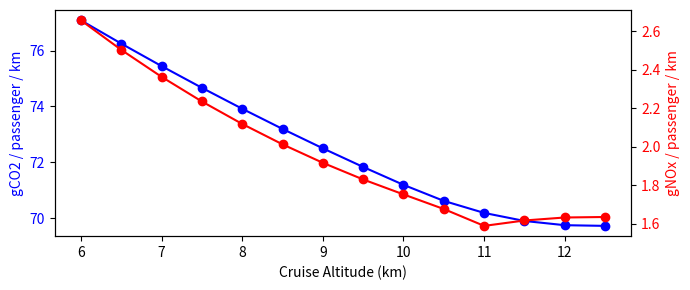
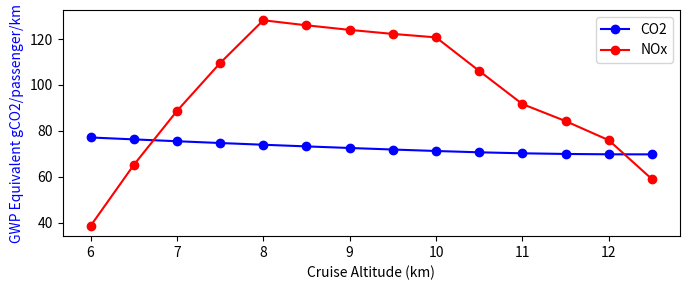
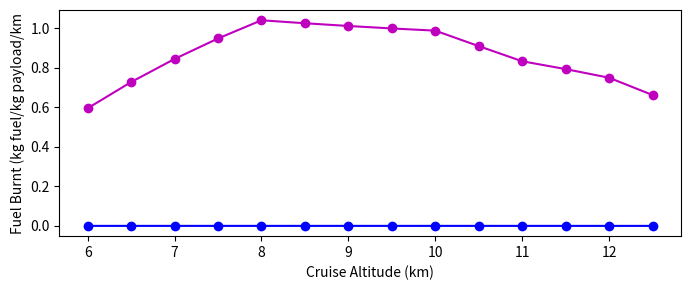

Generate these figures, in order, with matplotlib: (Note: this script raises an exception after producing the figures.)
import numpy as np 
import math
import matplotlib.pyplot  as plt

# Aircraft parameters
Np = 240                # max number of passengers
range_max = 12000   # range at max payload (km)
wp = 40*1000            # max payload weight (kg)
we = 106*1000           # empty weight
wf = 74*1000    # fuel capacity at max payload
wto = 220*1000         # max take off weight
V = 256                 # cruise TAS
M = 0.85                # cruise mach number
h_initial = 9.5         # initial cruise altitude (km)
LD_optimum = 21          # cruise L/D
betastar = 1/LD_optimum   # 1/(L/D)
S = 315                 # wing area (m^2)
v = 1.0                 # speed ratio = Ve/Ve*

# Engine parameters
OPR_initial = 45        # overall pressure ratio = p03/p02
theta = 6       # turbine entry temp. ratio = T04/T02
nc = nt = 0.9   # turbine and compressor efficiencies
FPR = 1.45      # fan pressure ratio
nf = 0.92       # fan efficiency
ntr = 0.9       # transfer efficiency
cp = 1005
gamma = 1.4
fga = (gamma-1)/gamma
LCV = 42.7*10**6    # keroscene

# Modelling constants
k = 0.015               # Breguet range equation fuel burn offset
c1,c2 = 0.3, 1.0        # aircraft weight correlation
K1,K2 = 0.0125,0.0446   # parabolic drag low constants

#*******************************************************
#  ISA conditions
Tsl = 288.15
psl = 101325
rhosl = 1.225
asl = 340.3
dh = 0.1   # step size in height

hlow = np.arange(0,11+dh,dh)
Tlow = Tsl - 6.5*hlow
plow = psl * (Tlow/Tsl)**5.256
rholow = rhosl * (Tlow/Tsl)**4.256
alow = asl * (Tlow/Tsl)**0.5
hhigh = np.arange(11+dh, 20+dh, dh) 
Thigh = np.array([216.65]*(len(hhigh)))
phigh = plow[-1]*np.exp(-0.1577*(hhigh-11))
rhohigh = rholow[-1]*np.exp(-0.1577*(hhigh-11))
ahigh = asl * (Thigh/Tsl)**0.5

hlist = np.concatenate((hlow,hhigh))
Tlist = np.concatenate((Tlow,Thigh))
plist = np.concatenate((plow,phigh))
rholist = np.concatenate((rholow,rhohigh))
alist = np.concatenate((alow,ahigh))

# print(T[np.where(h==11)])

def find_nearest(array, value):
    idx = (np.abs(array - value)).argmin()
    if idx==0 or idx==len(hlist)-1:
        print("Value lookup out of range!")
    return idx

# plt.plot(hlist,Tlist/Tsl)
# plt.plot(hlist,plist/psl)
# plt.plot(hlist,rholist/rhosl)
# plt.legend(["Temperature","Pressure","Density"])
# plt.xlabel("Altitude (km)")
# plt.ylabel("Ratio to Sea Level")
# plt.grid()
# plt.show()


#******************************************************************<------ CHANGE h AND OPR RANGE
Nstage = 10
# h = [9.5]
h = np.arange(6,13,0.5)
OPR = [45]
# OPR = np.arange(20,60,5)
s = range_max*1000/Nstage   # distance of 1 stage, m
CO2_ovr = np.zeros((len(h),len(OPR)))
NOx_ovr = np.zeros((len(h),len(OPR)))
fuel_ppkm = np.zeros((len(h),len(OPR))) # fuel burnt per kg payload per km
M_max = np.zeros(len(h))

for i in range(len(h)): # CHANGE ALTITUDES
    index = find_nearest(hlist, h[i])  # altitude
    Ta = Tlist[index]
    pa = plist[index]
    rhoa = rholist[index]
    aa = alist[index]

    for j in range(len(OPR)):   # CHANGE OVERALL PRESSURE RATIO
        ncycle = (theta*(1-1/OPR[j]**fga)*nt-(OPR[j]**fga-1)/nc)/(theta-1-(OPR[j]**fga-1)/nc)
        w = we + wp + wf    # total mass
        Eppkm_CO2, Eppkm_NOx, M = [],[],[]
        for stage in range(Nstage):
            print("****************************************************")
            print("h = ", h[i], "km", "OPR = ", OPR[j], "Stage ",stage+1, " out of ", Nstage)
            Ve_star = (w*9.81/(0.5*rhosl*S))**0.5 * (K2/K1)**0.25 # optimum EAS
            Ve = Ve_star * v
            V = Ve * (rhosl/rhoa)**0.5  # TAS
            print("TAS = ", "%.2f" % V, " m/s")
            rho = rhosl * (Ve/V)**2

            M.append(V/aa)   # Mach number
            if M[-1]>0.85:
                print("Mach number exceed transonic drag rise, M = ", M[-1]) 
                M[-1]=0.85
            if M[-1]>M_max[i]:
                M_max[i]=M[-1]
            print("M = ", "%.2f" % M[-1])
             
            
            p02 = pa * (1+(gamma-1)/2*M[-1]**2)**(1/fga)
            Mj = ((2/(gamma-1))*((FPR*p02/pa)**fga-1))**0.5
            print("Mj = ", Mj)
            Tj = Ta * (1+0.5*(gamma-1)*M[-1]**2)/(1+0.5*(gamma-1)*Mj**2)*FPR**(fga/nf)
            nprop = 2*(1+Mj/M[-1]*(Tj/Ta)**0.5)**-1
            beta = 0.5*betastar*(v**2+1/v**2)
            H = nprop*ncycle*ntr * 1/beta * LCV / 9.81
            print("H = ", "%.2f" % (H/1000), " km")
            wnew = w / math.exp(s/H)
            wf_burnt = w - wnew     # this stage, in kg
            print("mf = ", "%.2f" % wf_burnt, " kg")
            w = wnew
            # T02 = Ta + V**2/(2*cp)
            T02 = Ta * (1+(gamma-1)/2*M[-1]**2)
            T03 = T02 * (1+(OPR[j]**fga-1)/nc)
            EI_NOx = 0.011445*math.exp(0.00676593*T03)  # gNOx / kg air
            EI_CO2 = 3088   # gCO2/kg fuel, depends only on fuel

            Eppkm_CO2.append(wf_burnt / (s/1000*Np) * EI_CO2)  # gCO2 per passenger km
            Eppkm_NOx.append(EI_NOx * wf_burnt / (s/1000*Np) * 15.1 * 2)   # 15.1 is Stoichiometric, assume 2x stoichiometric
            print("CO2 Emissions = ", "%.2f" % Eppkm_CO2[-1], " gCO2/pas/km")
            print("NOx Emissions = ", "%.2f" % Eppkm_NOx[-1], " gNO2/pas/km")    

        CO2_ovr[i][j] = sum(Eppkm_CO2)/len(Eppkm_CO2)
        NOx_ovr[i][j] = sum(Eppkm_NOx)/len(Eppkm_NOx)
        fuel_ppkm[i][j] = (wto-w)/range_max/wp + 0.015*wto/range_max/wp    # fuel burnt per payload per km (kg/kgkm)


for i in range(len(h)):
    for j in range(len(OPR)):
        print("*********************************************************")
        print("h = ", h[i], "km", "OPR = ", OPR[j])
        print("Overall CO2 Emissions = ", "%.2f" % CO2_ovr[i][j], " gCO2/pas/km")
        print("Overall NOx Emissions = ", "%.2f" % NOx_ovr[i][j], " gNOx/pas/km")
        print("Total fuel burnt = ", fuel_ppkm[i][j]*range_max*wp, " kg")
        print("Fuel per payload km = ", "%.2e" % fuel_ppkm[i][j], " kg fuel/kg payload/km")
        print("*********************************************************")

# SET UP GWP FOR GREEN AND SVENSSON
hlist_s = np.arange(0,15.5,0.5)
GWP_NOx_old = [-7.1,-7.1,-7.1,-4.3,-1.5,6.5,14.5,37.5,60.5,64.7,68.9,57.7,46.5,25.6,4.6,0.6]    # Svensson
GWP_NOx_s = np.zeros(len(hlist_s))
for i in range(len(GWP_NOx_old)):
    if i==0:
        GWP_NOx_s[0] = GWP_NOx_old[0]
    else:
        GWP_NOx_s[i*2-1] = (GWP_NOx_old[i]+GWP_NOx_old[i-1])/2
        GWP_NOx_s[i*2] = GWP_NOx_old[i]

hlist_g = np.arange(5,12.5,0.5)
GWP_NOx_old = np.concatenate((np.linspace(10, 47,5),np.array([63,105,126])))    # Green 
GWP_CO2_old = np.concatenate((np.linspace(147, 126,5),np.array([110,100,100])))
GWP_NOx_g = np.zeros(len(hlist_g))
GWP_CO2_g = np.zeros(len(hlist_g))
for i in range(len(GWP_NOx_old)):
    if i==0:
        GWP_CO2_g[0] = GWP_CO2_old[0]
        GWP_NOx_g[0] = GWP_NOx_old[0]
    else:
        GWP_CO2_g[i*2-1] = (GWP_CO2_old[i]+GWP_CO2_old[i-1])/2
        GWP_CO2_g[i*2] = GWP_CO2_old[i]
        GWP_NOx_g[i*2-1] = (GWP_NOx_old[i]+GWP_NOx_old[i-1])/2
        GWP_NOx_g[i*2] = GWP_NOx_old[i]
for i in range(len(hlist_g)):
    GWP_NOx_g[i] = GWP_NOx_g[i]/GWP_CO2_g[i]
# plt.plot(hlist_s,GWP_NOx_s)
# plt.xlabel('Altitude (km)')
# plt.ylabel('GWP for NOx')
# # plt.plot(hlist_g,GWP_NOx_g/10*147)
# plt.show()



# PLOT OVERALL EMISSIONS FOR EACH h ************************************************************
CO2_ovr = np.transpose(CO2_ovr)
NOx_ovr = np.transpose(NOx_ovr)
fuel_ppkm = np.transpose(fuel_ppkm)

fig, ax1 = plt.subplots()
fig.set_figheight(3)
fig.set_figwidth(7)
# fig = plt.figure(figsize=(10,5))
ax1.set_ylabel('gCO2 / passenger / km',color='b')
# ax1.set_title('Emissions (g/passenger/km)')
ax1.set_xlabel('Cruise Altitude (km)')
ax1.plot(h, CO2_ovr[0], '-ob')
ax1.tick_params(axis='y',labelcolor='b')
ax2 = ax1.twinx()  # instantiate a second axes that shares the same x-axis
ax2.set_ylabel('gNOx / passenger / km',color='r')  # we already handled the x-label with ax1
ax2.plot(h, NOx_ovr[0], '-or')
ax2.tick_params(axis='y',labelcolor='r')
fig.tight_layout()  # otherwise the right y-label is slightly clipped
plt.show()

# plt.plot(h,M_max,'-ob')
# plt.xlabel('Cruise Altitude (km)')
# plt.ylabel('Maximum Mach Number')
# plt.plot([10.18]*2,[0.7,1.0],'-r')
# plt.legend(['Max M','Transonic Drag Onset'])
# plt.show()

# PLOT OVERALL GWP
ovr_s = np.zeros(len(h))
ovr_g = np.zeros(len(h))
NOx_ovr_new = np.zeros(len(h))
for i in range(len(CO2_ovr[0])):
    si = find_nearest(hlist_s, h[i])
    NOx_ovr_new[i] = NOx_ovr[0][i]*GWP_NOx_s[si]
    ovr_s[i] = CO2_ovr[0][i]+NOx_ovr_new[i]

    # gi = find_nearest(hlist_g, h[i])
    # NOx_ovr_new = NOx_ovr[0][i]*GWP_NOx_g[gi]
    # ovr_g[i] = CO2_ovr[0][i]+NOx_ovr_new

plt.figure(figsize=(7,3))
plt.xlabel('Cruise Altitude (km)')
plt.ylabel('GWP Equivalent gCO2/passenger/km', color='b')
# plt.title('Relative Greenhouse Effects, normalised with CO2')
plt.plot(h, CO2_ovr[0], '-ob')
plt.plot(h, NOx_ovr_new, '-or')
plt.legend(['CO2','NOx'])
plt.tight_layout()
plt.show()

plt.figure(figsize=(7,3))
plt.xlabel('Cruise Altitude (km)')
plt.ylabel('Overall GWP, normalised with 9.5km')
# ax1[2].ylabel('Overall GWP, normalised with h=9.5km')
# plt.title('Overall GWP, normalised with h=9.5km')
plt.plot(h, ovr_s/ovr_s[find_nearest(h, 9.5)], '-om')
# plt.plot(h, ovr_g/ovr_g[find_nearest(h, 9.5)], '-or')
plt.tight_layout()
plt.show()

# PLOT FUEL BURNT
plt.plot(h, fuel_ppkm[0],'-ob')
plt.xlabel('Cruise Altitude (km)')
plt.ylabel('Fuel Burnt (kg fuel/kg payload/km')
plt.ticklabel_format(style='sci', axis='y', scilimits=(0,0))
plt.show()





# PLOT OVERALL EMISSIONS FOR EACH OPR*********************************************************
fig, ax1 = plt.subplots()
fig.set_figheight(3)
fig.set_figwidth(7)
# fig = plt.figure(figsize=(10,5))
ax1.set_ylabel('gCO2 / passenger / km',color='b')
# ax1.set_title('Emissions (g/passenger/km)')
ax1.set_xlabel('Overall Pressure Ratio')
ax1.plot(OPR, CO2_ovr[0], '-ob')
ax1.tick_params(axis='y',labelcolor='b')
ax2 = ax1.twinx()  # instantiate a second axes that shares the same x-axis
ax2.set_ylabel('gNOx / passenger / km',color='r')  # we already handled the x-label with ax1
ax2.plot(OPR, NOx_ovr[0], '-or')
ax2.tick_params(axis='y',labelcolor='r')
fig.tight_layout()  # otherwise the right y-label is slightly clipped
plt.show()

plt.figure(figsize=(7,3))
plt.xlabel('Overall Pressure Ratio')
plt.ylabel('GWP Equivalent gCO2/passenger/km', color='b')
# plt.title('Relative Greenhouse Effects, normalised with CO2')
plt.plot(OPR, CO2_ovr[0], '-ob')
plt.plot(OPR, NOx_ovr[0]*66.8, '-or')
plt.legend(['CO2','NOx'])
plt.tight_layout()
plt.show()

plt.figure(figsize=(7,3))
plt.xlabel('Overall Pressure Ratio')
plt.ylabel('Overall GWP, normalised with 9.5km')
# ax1[2].ylabel('Overall GWP, normalised with h=9.5km')
# plt.title('Overall GWP, normalised with h=9.5km')
ovr = CO2_ovr[0]+NOx_ovr[0]*66.8
plt.plot(OPR, ovr/ovr[5], '-om')
# plt.plot(h, ovr_g/ovr_g[find_nearest(h, 9.5)], '-or')
plt.tight_layout()
plt.show()

# # plt.plot(OPR, fuel_ppkm[0],'-ob')
# # plt.xlabel('Cruise Altitude (km)')
# # plt.ylabel('Fuel Burnt (kg fuel/kg payload/km')
# # plt.ticklabel_format(style='sci', axis='y', scilimits=(0,0))
# # plt.show()


# OTHER PLOTS
# s_total = [s/1000]
# for i in range(Nstage-1):
#     s_total.append(s_total[-1]+s/1000)

## PLOT VARIATION OF MACH AND X-T DIAGRAM
# plt.plot(s_total,M)
# plt.xlabel('Distance Travelled (km)')
# plt.ylabel('Mach Number')
# plt.show()
# speed=[]
# time=[]
# time2 = 12000000/M[0]/aa/3600
# for i in range(Nstage):
#     speed.append(M[i]*aa)
#     time.append(s/speed[i]/3600) 
# for i in range(Nstage-1):
#     time[i+1]=time[i]+time[i+1]
# plt.plot([0]+time,[0]+s_total)
# plt.plot([0,time2],[0,12000])
# plt.xlabel('Time (hours)')
# plt.ylabel('Distance Travelled (km)')
# plt.xlim([0, time[-1]])
# plt.ylim([0, s_total[-1]])
# plt.legend(['Optimum Mach across 10 stages','Constant M = $M_{initial}$'])
# plt.show()

## PLOT VARIATION OF EMISSIONS ACROSS STAGES
# plt.plot(s_total,Eppkm_CO2)
# plt.plot([s_total[0],s_total[-1]],[CO2_ovr[0]]*2)
# plt.xlabel('Distance Travelled (km)')
# plt.ylabel('CO2 Emissions (gCO2/passenger/km)')
# plt.legend(['Emissions each stage','Overall Emissions'])
# plt.show()
# plt.plot(s_total,Eppkm_NOx)
# plt.plot([s_total[0],s_total[-1]],[NOx_ovr[0]]*2)
# plt.xlabel('Distance Travelled (km)')
# plt.ylabel('NOx Emissions (gNOx/passenger/km)')
# plt.legend(['Emissions each stage','Overall Emissions'])
# plt.show()